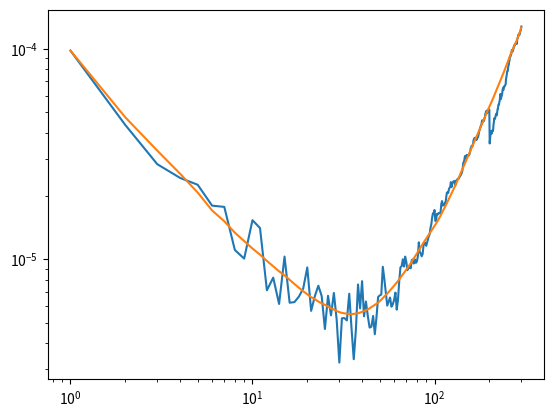

Here is the Python script that generated this plot:
# -*- coding: utf-8 -*-
"""
Created on Fri Mar  5 09:05:37 2021

@author: Ivan Zorin
"""


import numpy as np
import matplotlib.pyplot as plt



def awvar(data,dt=1):
    """
    standard Allan-Werle VARiance (AWVAR)
    (the same notation as in the paper of Werle is used)
    can be inefficient computationally (although it is not crucial here), 
    but transparent and straight forward implementation
    data - input spectroscopic data
    dt - sampling rate
    """
    clusters=np.unique(np.arange(0,int(np.round(n/2)))+1).astype(np.int64)
    awvar=[]
    for clus in clusters:
        M=int(np.floor(n/clus))
        As=[]
        As1=[]
        diff=[]
        for idx in range(1,M):
            as0=sum(data[(idx-1)*clus:(idx)*clus])/clus
            as1=sum(data[(idx)*clus:(idx+1)*clus])/clus
            As.append(as0)
            As1.append(as1)
    
            diff.append((as1-as0))
            
        awvar.append(np.mean(np.array(diff)**2)/2)
    taus=clusters*dt
    return awvar,taus





def oawvar(data,dt=1):
    """
    Overlapping Allan-Werle Variance 
    (the same notation as in the paper of Werle is used)
    can be inefficient computationally (although it is not crucial here), 
    but transparent and straight forward implementation
    data - input spectroscopic data
    dt - sampling rate
    """
    #OVERLAPPING Allan-Werle variance
    clusters=np.unique(np.arange(0,int(np.round(n/2)))+1).astype(np.int64)
    oawvar=[]
    
    for clus in clusters:
        M=n
        diff=[]
        for j in range (0,M-2*clus):
            as0=np.mean(data[j:j+clus])
            as1=np.mean(data[j+clus:j+2*clus])           
            diff.append((as1-as0))
        oawvar.append(np.mean(np.array(diff)**2)/2)
    taus=clusters*dt
    return oawvar, taus







#DEMO 
#GENERATE SOME INPUT DATA -- some spectroscopic data similar to one generated in Werle, P., Mücke, R. & Slemr, F. The limits of signal averaging in atmospheric trace-gas monitoring by tunable diode-laser absorption spectroscopy (TDLAS). Appl. Phys. B 57, 131–139 (1993). https://doi.org/10.1007/BF00425997
n=600 
a=12
data=np.zeros(n)
for i in range(0,len(data)):
    data[i]=a-5e-5*i+np.random.normal(0, 0.01)



av, taus1 =awvar(data)   
oa, taus2 = oawvar(data)   


#PLOT
plt.loglog(taus1,np.array(av))    
plt.loglog(taus2,np.array(oa))     
 



    


